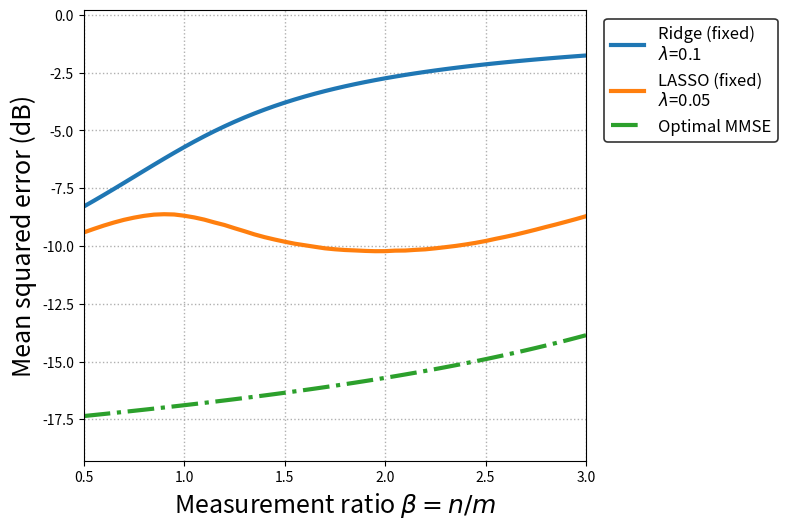

This figure's Python source:
#!/usr/bin/env python3
"""
Replica-style generalization MSE curves vs measurement ratio beta = n/m
for a Bernoulli–Gaussian (BG) prior under Gaussian measurements with AWGN.

This script plots (NO tuning across beta):
  1) Ridge (fixed gamma = LAMBDA_RIDGE) using RS-PMAP coupled fixed point
  2) LASSO (fixed gamma = LAMBDA_LASSO) using RS-PMAP coupled fixed point
  3) Optimal MMSE (BG posterior mean) using standard SE fixed point

Key correction vs the broken ridge version:
  - Ridge must be treated inside the same RS-PMAP coupled fixed point as LASSO:
        sigma_eff^2 = sigma0^2 + beta * mse
        gamma_p     = gamma + beta * E[sigma^2_local]
    with denoiser parameter lambda = gamma_p (NOT just gamma), where for ridge:
        xhat = z / (1 + lambda)
        sigma^2_local = lambda/(1+lambda)
    Omitting gamma_p coupling can make ridge blow up around beta ~ 1.

Output:
  - fixed_lambda_ridge_lasso_mmse.png
"""

from __future__ import annotations

import math
import time
from dataclasses import dataclass
from typing import Optional, Tuple

import numpy as np

import matplotlib
matplotlib.use("Agg")
import matplotlib.pyplot as plt


# =============================================================================
# USER PARAMETERS (edit these)
# =============================================================================

# Fixed regularization parameters (NO tuning across beta)
LAMBDA_RIDGE: float = 1e-1     # ridge "gamma" in RS-PMAP (user knob)
LAMBDA_LASSO: float = 5e-2     # lasso "gamma" in RS-PMAP (user knob)

# Data model parameters
RHO: float = 0.1               # sparsity of BG prior
SNR0_DB: float = 10.0          # true SNR in dB -> sets true noise variance sigma0^2

# Sweep measurement ratios beta = n/m
BETA_MIN: float = 0.5
BETA_MAX: float = 3.0
BETA_POINTS: int = 51

# Monte Carlo samples for replica expectations (increase for smoother curves)
MC_SAMPLES: int = 40_000

# Fixed point iteration controls
MAX_FP_ITERS: int = 250
TOL_FP: float = 1e-9
DAMP: float = 0.35

# Deterministic seed
SEED: int = 12345

# Output image
OUT_PNG: str = "fixed_lambda_ridge_lasso_mmse.png"

# Plot controls
PLOT_MMSE: bool = True


# =============================================================================
# Configuration and validation
# =============================================================================
@dataclass(frozen=True)
class Config:
    seed: int
    rho: float
    var_nonzero: float         # chosen so Var(X)=1
    snr0_db: float
    sigma0_2: float            # true noise variance
    betas: np.ndarray
    mc_samples: int
    max_fp_iters: int
    tol_fp: float
    damp: float


def build_config() -> Config:
    if not (0.0 < RHO < 1.0):
        raise ValueError("RHO must be in (0, 1)")
    if LAMBDA_RIDGE < 0.0 or LAMBDA_LASSO < 0.0:
        raise ValueError("LAMBDA_RIDGE and LAMBDA_LASSO must be >= 0")
    if not (0.0 < BETA_MIN < BETA_MAX):
        raise ValueError("Require 0 < BETA_MIN < BETA_MAX")
    if BETA_POINTS < 2:
        raise ValueError("BETA_POINTS must be >= 2")
    if MC_SAMPLES <= 0:
        raise ValueError("MC_SAMPLES must be > 0")
    if MAX_FP_ITERS <= 0:
        raise ValueError("MAX_FP_ITERS must be > 0")
    if TOL_FP <= 0:
        raise ValueError("TOL_FP must be > 0")
    if not (0.0 < DAMP <= 1.0):
        raise ValueError("DAMP must be in (0, 1]")

    # BG prior with Var(X)=1 => rho * var_nonzero = 1
    var_nonzero = 1.0 / RHO

    # Noise: SNR0 dB with Var(X)=1 => sigma0^2 = 1/SNR
    snr0 = 10.0 ** (SNR0_DB / 10.0)
    sigma0_2 = 1.0 / snr0

    betas = np.linspace(BETA_MIN, BETA_MAX, BETA_POINTS)
    return Config(
        seed=SEED,
        rho=RHO,
        var_nonzero=var_nonzero,
        snr0_db=SNR0_DB,
        sigma0_2=sigma0_2,
        betas=betas,
        mc_samples=MC_SAMPLES,
        max_fp_iters=MAX_FP_ITERS,
        tol_fp=TOL_FP,
        damp=DAMP,
    )


# =============================================================================
# Utilities
# =============================================================================
def to_db(x: np.ndarray) -> np.ndarray:
    return 10.0 * np.log10(np.maximum(x, 1e-15))


def soft_threshold(z: np.ndarray, t: float) -> np.ndarray:
    return np.sign(z) * np.maximum(np.abs(z) - t, 0.0)


def sample_bg(n: int, rng: np.random.Generator, rho: float, var_nonzero: float) -> np.ndarray:
    active = rng.random(n) < rho
    x = np.zeros(n, dtype=float)
    if active.any():
        x[active] = rng.normal(0.0, math.sqrt(var_nonzero), int(active.sum()))
    return x


# =============================================================================
# BG posterior mean (MMSE benchmark)
# =============================================================================
def bg_posterior_mean(z: np.ndarray, tau2: float, rho: float, var_nonzero: float) -> np.ndarray:
    """
    Posterior mean E[X|Z=z] for BG prior and Z = X + N(0,tau2).
    """
    tau2 = float(max(tau2, 1e-15))
    c = ((1.0 - rho) / rho) * math.sqrt((var_nonzero + tau2) / tau2)
    expo = -0.5 * z**2 * (1.0 / tau2 - 1.0 / (var_nonzero + tau2))
    expo = np.clip(expo, -700.0, 700.0)  # avoid overflow in exp
    pi = 1.0 / (1.0 + c * np.exp(expo))
    shrink = var_nonzero / (var_nonzero + tau2)
    return pi * shrink * z


# =============================================================================
# RS-PMAP coupled fixed point for Ridge and LASSO (fixed external gamma)
# =============================================================================
def solve_rspmap(
    beta: float,
    gamma: float,
    mode: str,
    x_mc: np.ndarray,
    v_mc: np.ndarray,
    cfg: Config,
    init_sigma_eff2: Optional[float] = None,
    init_gamma_p: Optional[float] = None,
) -> Tuple[float, float, float]:
    """
    Coupled RS-PMAP fixed point:
        sigma_eff^2 = sigma0^2 + beta * mse
        gamma_p     = gamma + beta * E[sigma^2_local]
    where the denoiser uses lambda = gamma_p.

    modes:
      - "lasso": xhat = soft_threshold(z, lambda), mean_sigma2 = lambda * P(|z|>lambda)
      - "ridge": xhat = z/(1+lambda), mean_sigma2 = lambda/(1+lambda)
    """
    if mode not in ("lasso", "ridge"):
        raise ValueError("mode must be 'lasso' or 'ridge'")
    if beta <= 0:
        raise ValueError("beta must be positive")
    if gamma < 0:
        raise ValueError("gamma must be >= 0")

    sigma_eff2 = float(cfg.sigma0_2 if init_sigma_eff2 is None else max(init_sigma_eff2, 1e-15))
    gamma_p = float(max(gamma, 1e-14) if init_gamma_p is None else max(init_gamma_p, 1e-14))

    for _ in range(cfg.max_fp_iters):
        z = x_mc + math.sqrt(sigma_eff2) * v_mc
        lam = gamma_p

        if mode == "lasso":
            xhat = soft_threshold(z, lam)
            p_act = float(np.mean(np.abs(z) > lam))
            mean_sigma2 = lam * p_act

        else:  # ridge
            inv = 1.0 / (1.0 + lam)
            xhat = inv * z
            mean_sigma2 = lam * inv  # = lam/(1+lam)

        mse = float(np.mean((x_mc - xhat) ** 2))
        sigma_new = cfg.sigma0_2 + beta * mse
        gamma_p_new = gamma + beta * mean_sigma2

        if not (math.isfinite(sigma_new) and math.isfinite(gamma_p_new)):
            raise FloatingPointError(
                f"Non-finite fixed point iterate: sigma_new={sigma_new}, gamma_p_new={gamma_p_new}. "
                f"Try larger damping or check parameters."
            )

        if max(abs(sigma_new - sigma_eff2), abs(gamma_p_new - gamma_p)) < cfg.tol_fp:
            sigma_eff2, gamma_p = sigma_new, gamma_p_new
            break

        sigma_eff2 = (1.0 - cfg.damp) * sigma_eff2 + cfg.damp * sigma_new
        gamma_p = (1.0 - cfg.damp) * gamma_p + cfg.damp * gamma_p_new

        # keep gamma_p away from 0 to avoid pathological numerical behavior
        gamma_p = max(gamma_p, 1e-14)

    # Final MSE evaluation at converged state
    z = x_mc + math.sqrt(max(sigma_eff2, 1e-15)) * v_mc
    lam = gamma_p
    if mode == "lasso":
        xhat = soft_threshold(z, lam)
    else:
        xhat = z / (1.0 + lam)

    mse = float(np.mean((x_mc - xhat) ** 2))
    return mse, sigma_eff2, gamma_p


# =============================================================================
# MMSE state-evolution fixed point
# =============================================================================
def mmse_curve_replica(betas: np.ndarray, x_mc: np.ndarray, v_mc: np.ndarray, cfg: Config) -> np.ndarray:
    out = np.zeros_like(betas, dtype=float)
    tau2 = float(cfg.sigma0_2)  # warm start across betas

    for i, beta in enumerate(betas):
        for _ in range(cfg.max_fp_iters):
            z = x_mc + math.sqrt(max(tau2, 1e-15)) * v_mc
            xhat = bg_posterior_mean(z, tau2, cfg.rho, cfg.var_nonzero)
            mmse = float(np.mean((x_mc - xhat) ** 2))
            tau2_new = cfg.sigma0_2 + float(beta) * mmse

            if abs(tau2_new - tau2) < cfg.tol_fp:
                tau2 = tau2_new
                break
            tau2 = (1.0 - cfg.damp) * tau2 + cfg.damp * tau2_new

        z = x_mc + math.sqrt(max(tau2, 1e-15)) * v_mc
        out[i] = float(np.mean((x_mc - bg_posterior_mean(z, tau2, cfg.rho, cfg.var_nonzero)) ** 2))
    return out


# =============================================================================
# Main
# =============================================================================
def main() -> None:
    cfg = build_config()
    rng = np.random.default_rng(cfg.seed)

    print("=== Starting ===")
    print(f"beta grid: [{cfg.betas.min():.2f}, {cfg.betas.max():.2f}] with {cfg.betas.size} points")
    print(f"rho={cfg.rho:.3g}, Var(nonzero)={cfg.var_nonzero:.3g} => Var(X)=1")
    print(f"SNR0={cfg.snr0_db:.2f} dB => sigma0^2={cfg.sigma0_2:.6g}")
    print(f"Fixed LAMBDA_RIDGE={LAMBDA_RIDGE:.6g}")
    print(f"Fixed LAMBDA_LASSO={LAMBDA_LASSO:.6g}")
    print(f"MC samples={cfg.mc_samples}")
    print(f"PLOT_MMSE={PLOT_MMSE}\n")

    # Monte Carlo samples (shared)
    t0 = time.time()
    x_mc = sample_bg(cfg.mc_samples, rng, cfg.rho, cfg.var_nonzero)
    v_mc = rng.normal(size=cfg.mc_samples)
    print(f"[Init] drew MC samples in {time.time() - t0:.2f}s\n")

    # Ridge curve (RS-PMAP)
    print("[Replica] computing Ridge (RS-PMAP, fixed gamma) ...")
    t0 = time.time()
    mse_ridge = np.zeros_like(cfg.betas, dtype=float)
    prev_state_ridge: Optional[Tuple[float, float]] = None
    for i, beta in enumerate(cfg.betas):
        mse, s2, gp = solve_rspmap(
            float(beta), LAMBDA_RIDGE, "ridge", x_mc, v_mc, cfg,
            init_sigma_eff2=None if prev_state_ridge is None else prev_state_ridge[0],
            init_gamma_p=None if prev_state_ridge is None else prev_state_ridge[1],
        )
        mse_ridge[i] = mse
        prev_state_ridge = (s2, gp)

        if i == 0 or (i + 1) % max(1, cfg.betas.size // 8) == 0 or i == cfg.betas.size - 1:
            print(f"  beta {i+1:3d}/{cfg.betas.size}={beta:.2f} mse={mse:.3e} (sigma_eff2={s2:.3e}, gamma_p={gp:.3e})")
    print(f"[Replica] Ridge done in {time.time() - t0:.2f}s\n")

    # LASSO curve (RS-PMAP)
    print("[Replica] computing LASSO (RS-PMAP, fixed gamma) ...")
    t0 = time.time()
    mse_lasso = np.zeros_like(cfg.betas, dtype=float)
    prev_state_lasso: Optional[Tuple[float, float]] = None
    for i, beta in enumerate(cfg.betas):
        mse, s2, gp = solve_rspmap(
            float(beta), LAMBDA_LASSO, "lasso", x_mc, v_mc, cfg,
            init_sigma_eff2=None if prev_state_lasso is None else prev_state_lasso[0],
            init_gamma_p=None if prev_state_lasso is None else prev_state_lasso[1],
        )
        mse_lasso[i] = mse
        prev_state_lasso = (s2, gp)

        if i == 0 or (i + 1) % max(1, cfg.betas.size // 8) == 0 or i == cfg.betas.size - 1:
            print(f"  beta {i+1:3d}/{cfg.betas.size}={beta:.2f} mse={mse:.3e} (sigma_eff2={s2:.3e}, gamma_p={gp:.3e})")
    print(f"[Replica] LASSO done in {time.time() - t0:.2f}s\n")

    # MMSE curve (optional)
    mse_mmse = None
    if PLOT_MMSE:
        print("[Replica] computing Optimal MMSE ...")
        t0 = time.time()
        mse_mmse = mmse_curve_replica(cfg.betas, x_mc, v_mc, cfg)
        print(f"[Replica] MMSE done in {time.time() - t0:.2f}s\n")

    # Quick sanity prints showing sensitivity to lambdas
    print("[Sanity] first/last MSE values:")
    print(f"  Ridge: beta={cfg.betas[0]:.2f} mse={mse_ridge[0]:.4g} | beta={cfg.betas[-1]:.2f} mse={mse_ridge[-1]:.4g}")
    print(f"  LASSO: beta={cfg.betas[0]:.2f} mse={mse_lasso[0]:.4g} | beta={cfg.betas[-1]:.2f} mse={mse_lasso[-1]:.4g}")
    if mse_mmse is not None:
        print(f"  MMSE : beta={cfg.betas[0]:.2f} mse={mse_mmse[0]:.4g} | beta={cfg.betas[-1]:.2f} mse={mse_mmse[-1]:.4g}")
    print()

    # Plot
    print("[Plot] saving figure ...")
    plt.figure(figsize=(8.0, 5.4))

    plt.plot(cfg.betas, to_db(mse_ridge), linewidth=3.0,
             label=f"Ridge (fixed)\n$\\lambda$={LAMBDA_RIDGE:g}")
    plt.plot(cfg.betas, to_db(mse_lasso), linewidth=3.0,
             label=f"LASSO (fixed)\n$\\lambda$={LAMBDA_LASSO:g}")
    if mse_mmse is not None:
        plt.plot(cfg.betas, to_db(mse_mmse), linewidth=3.0, linestyle="-.",
                 label="Optimal MMSE")

    plt.grid(True, linestyle=":", linewidth=1.0)
    plt.xlabel(r"Measurement ratio $\beta = n/m$", fontsize=18)
    plt.ylabel("Mean squared error (dB)", fontsize=18)
    plt.xlim(float(cfg.betas.min()), float(cfg.betas.max()))

    # Choose y-limits from data (robust-ish)
    ys = [to_db(mse_ridge), to_db(mse_lasso)]
    if mse_mmse is not None:
        ys.append(to_db(mse_mmse))
    y_all = np.concatenate(ys)
    lo = float(np.quantile(y_all, 0.01) - 2.0)
    hi = float(np.quantile(y_all, 0.99) + 2.0)
    plt.ylim(lo, hi)

    leg = plt.legend(loc="upper left", bbox_to_anchor=(1.02, 1.0), fontsize=12, frameon=True)
    leg.get_frame().set_edgecolor("black")
    leg.get_frame().set_linewidth(1.2)

    plt.tight_layout()
    plt.savefig(OUT_PNG, dpi=300, bbox_inches="tight")
    print(f"[Plot] Saved: {OUT_PNG}")
    print("=== Done ===")


if __name__ == "__main__":
    main()
